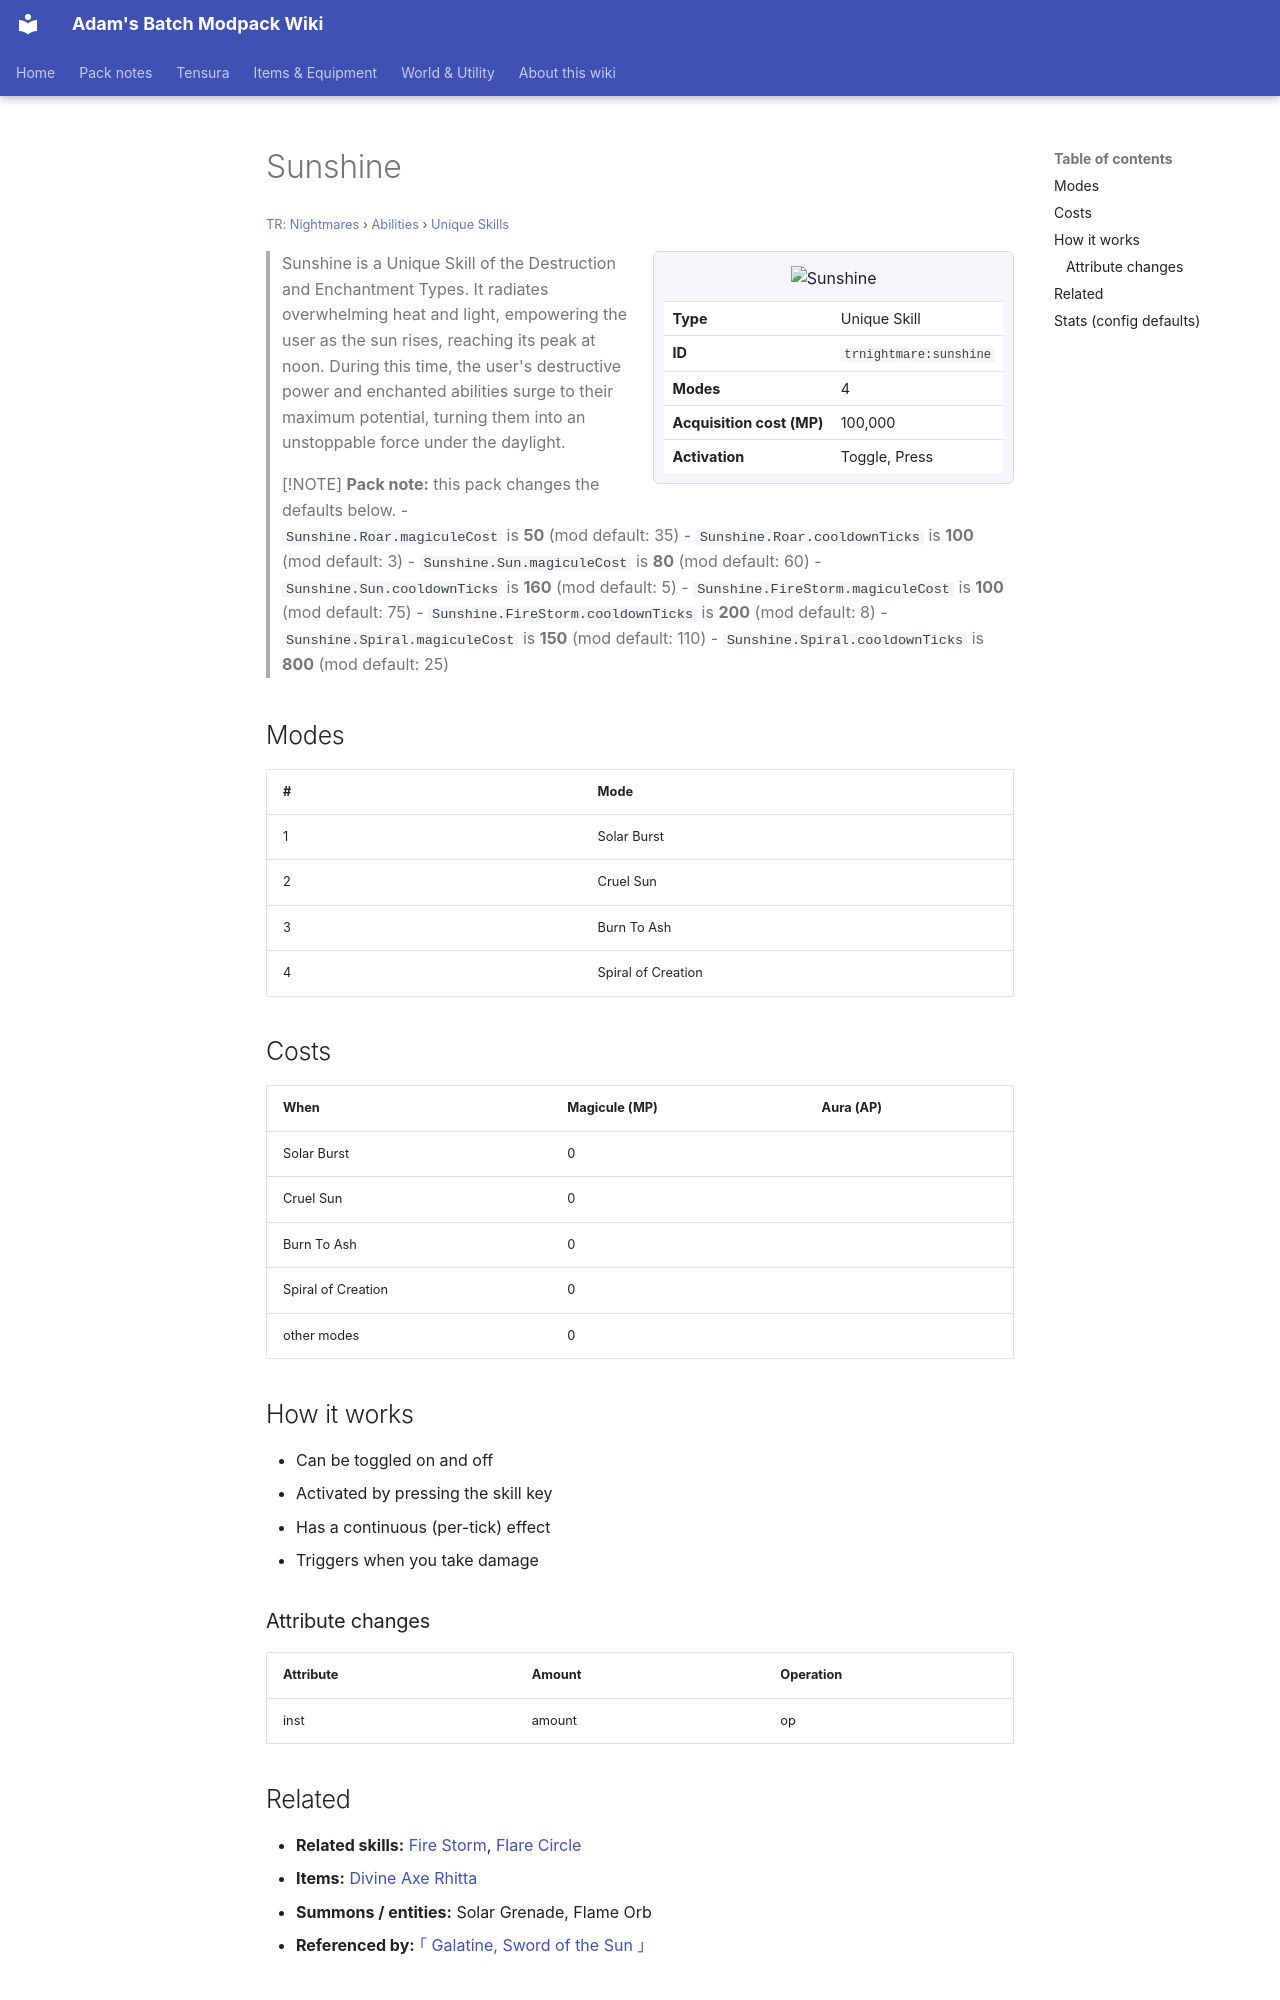

repository: Proteus-Nell/Adams-Batch-MC-Modpack-Wiki · page: tr-nightmares/abilities/unique-skills/sunshine/index.html · generator: mkdocs

# Sunshine

<small>[TR: Nightmares](../../index.md) &rsaquo; [Abilities](../index.md) &rsaquo; [Unique Skills](index.md)</small>

<div class="infobox" markdown>

![Sunshine](../../../assets/icons/trnightmare/skill/sunshine.png)

| | |
|---|---|
| **Type** | Unique Skill |
| **ID** | `trnightmare:sunshine` |
| **Modes** | 4 |
| **Acquisition cost (MP)** | 100,000 |
| **Activation** | Toggle, Press |

</div>

> Sunshine is a Unique Skill of the Destruction and Enchantment Types. It radiates overwhelming heat and light, empowering the user as the sun rises, reaching its peak at noon. During this time, the user's destructive power and enchanted abilities surge to their maximum potential, turning them into an unstoppable force under the daylight.

> [!NOTE]
> **Pack note:** this pack changes the defaults below.
> - `Sunshine.Roar.magiculeCost` is **50** (mod default: 35)
> - `Sunshine.Roar.cooldownTicks` is **100** (mod default: 3)
> - `Sunshine.Sun.magiculeCost` is **80** (mod default: 60)
> - `Sunshine.Sun.cooldownTicks` is **160** (mod default: 5)
> - `Sunshine.FireStorm.magiculeCost` is **100** (mod default: 75)
> - `Sunshine.FireStorm.cooldownTicks` is **200** (mod default: 8)
> - `Sunshine.Spiral.magiculeCost` is **150** (mod default: 110)
> - `Sunshine.Spiral.cooldownTicks` is **800** (mod default: 25)

## Modes

| # | Mode |
|---|---|
| 1 | Solar Burst |
| 2 | Cruel Sun |
| 3 | Burn To Ash |
| 4 | Spiral of Creation |

## Costs

| When | Magicule (MP) | Aura (AP) |
|---|---|---|
| Solar Burst | 0 |  |
| Cruel Sun | 0 |  |
| Burn To Ash | 0 |  |
| Spiral of Creation | 0 |  |
| other modes | 0 |  |

## How it works

- Can be toggled on and off
- Activated by pressing the skill key
- Has a continuous (per-tick) effect
- Triggers when you take damage

### Attribute changes

| Attribute | Amount | Operation |
|---|---|---|
| inst | amount | op |

## Related

- **Related skills:** [Fire Storm](../../../tensura-reincarnated/abilities/aspectual-magic/fire-storm.md), [Flare Circle](../../../tensura-reincarnated/abilities/spiritual-magic/flare-circle.md)
- **Items:** [Divine Axe Rhitta](../../items/weapons/divine-axe-rhitta.md)
- **Summons / entities:** Solar Grenade, Flame Orb
- **Referenced by:** [｢ Galatine, Sword of the Sun ｣](../ultimate-skills/galatine.md)
